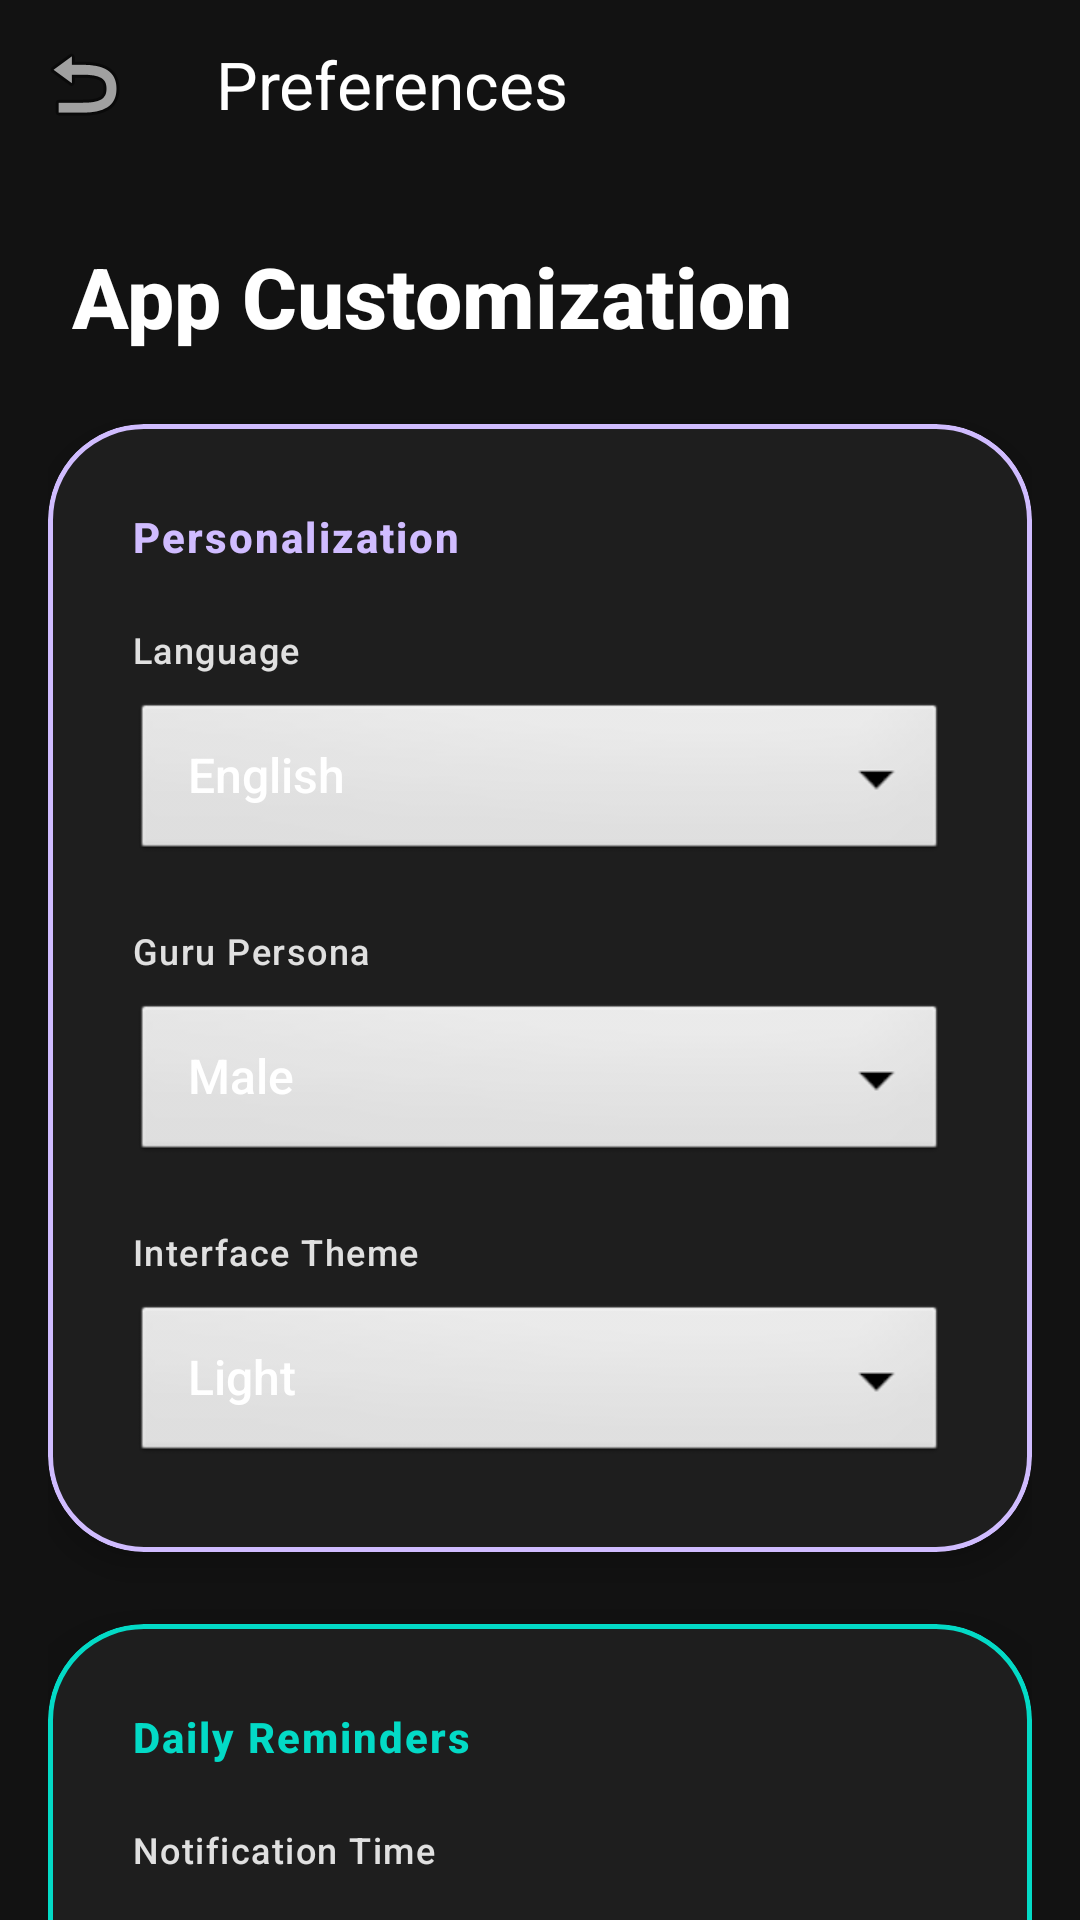

Reconstruct the res/layout file that produces this screen, plus the resources it refers to.
<!-- AndroidManifest.xml: application theme Theme.GoalGuru -->
<!-- res/layout/activity_settings.xml -->
<?xml version="1.0" encoding="utf-8"?>
<androidx.coordinatorlayout.widget.CoordinatorLayout xmlns:android="http://schemas.android.com/apk/res/android"
    xmlns:app="http://schemas.android.com/apk/res-auto"
    android:layout_width="match_parent"
    android:layout_height="match_parent"
    android:background="@color/background">

    <com.google.android.material.appbar.AppBarLayout
        android:layout_width="match_parent"
        android:layout_height="wrap_content"
        android:background="@android:color/transparent"
        app:elevation="0dp">

        <com.google.android.material.appbar.MaterialToolbar
            android:id="@+id/toolbar"
            android:layout_width="match_parent"
            android:layout_height="?attr/actionBarSize"
            app:navigationIcon="@android:drawable/ic_menu_revert"
            app:title="Preferences"
            app:titleTextAppearance="@style/TextAppearance.Material3.TitleLarge"
            app:titleTextColor="@color/text_primary" />

    </com.google.android.material.appbar.AppBarLayout>

    <androidx.core.widget.NestedScrollView
        android:layout_width="match_parent"
        android:layout_height="match_parent"
        android:fillViewport="true"
        app:layout_behavior="@string/appbar_scrolling_view_behavior">

        <LinearLayout
            android:layout_width="match_parent"
            android:layout_height="wrap_content"
            android:orientation="vertical"
            android:paddingHorizontal="16dp"
            android:paddingVertical="24dp">

            <TextView
                android:layout_width="match_parent"
                android:layout_height="wrap_content"
                android:layout_marginStart="8dp"
                android:layout_marginBottom="24dp"
                android:text="App Customization"
                android:textAppearance="@style/TextAppearance.Material3.HeadlineMedium"
                android:textColor="@color/text_primary"
                android:textStyle="bold" />

            
            <com.google.android.material.card.MaterialCardView
                style="?attr/materialCardViewFilledStyle"
                android:layout_width="match_parent"
                android:layout_height="wrap_content"
                android:layout_marginBottom="24dp"
                app:cardBackgroundColor="@color/surface"
                app:cardCornerRadius="32dp"
                app:cardElevation="6dp"
                app:strokeColor="@color/primary"
                app:strokeWidth="1.5dp">

                <LinearLayout
                    android:layout_width="match_parent"
                    android:layout_height="wrap_content"
                    android:orientation="vertical"
                    android:padding="28dp">

                    <TextView
                        android:layout_width="wrap_content"
                        android:layout_height="wrap_content"
                        android:layout_marginBottom="20dp"
                        android:text="Personalization"
                        android:textAppearance="@style/TextAppearance.Material3.LabelLarge"
                        android:textColor="@color/primary"
                        android:textStyle="bold"
                        android:letterSpacing="0.05" />

                    <TextView
                        android:layout_width="match_parent"
                        android:layout_height="wrap_content"
                        android:layout_marginBottom="8dp"
                        android:text="Language"
                        android:textAppearance="@style/TextAppearance.Material3.LabelMedium"
                        android:textColor="@color/text_secondary" />

                    <Spinner
                        android:id="@+id/spinner_language"
                        android:layout_width="match_parent"
                        android:layout_height="56dp"
                        android:entries="@array/languages"
                        android:layout_marginBottom="20dp"
                        android:background="@android:drawable/btn_dropdown"
                        android:overlapAnchor="false" />

                    <TextView
                        android:layout_width="match_parent"
                        android:layout_height="wrap_content"
                        android:layout_marginBottom="8dp"
                        android:text="Guru Persona"
                        android:textAppearance="@style/TextAppearance.Material3.LabelMedium"
                        android:textColor="@color/text_secondary" />

                    <Spinner
                        android:id="@+id/spinner_gender"
                        android:layout_width="match_parent"
                        android:layout_height="56dp"
                        android:entries="@array/genders"
                        android:layout_marginBottom="20dp"
                        android:background="@android:drawable/btn_dropdown"
                        android:overlapAnchor="false" />

                    <TextView
                        android:layout_width="match_parent"
                        android:layout_height="wrap_content"
                        android:layout_marginBottom="8dp"
                        android:text="Interface Theme"
                        android:textAppearance="@style/TextAppearance.Material3.LabelMedium"
                        android:textColor="@color/text_secondary" />

                    <Spinner
                        android:id="@+id/spinner_theme"
                        android:layout_width="match_parent"
                        android:layout_height="56dp"
                        android:entries="@array/themes"
                        android:background="@android:drawable/btn_dropdown"
                        android:overlapAnchor="false" />

                </LinearLayout>
            </com.google.android.material.card.MaterialCardView>

            
            <com.google.android.material.card.MaterialCardView
                style="?attr/materialCardViewFilledStyle"
                android:layout_width="match_parent"
                android:layout_height="wrap_content"
                android:layout_marginBottom="32dp"
                app:cardBackgroundColor="@color/surface"
                app:cardCornerRadius="32dp"
                app:cardElevation="6dp"
                app:strokeColor="@color/secondary"
                app:strokeWidth="1.5dp">

                <LinearLayout
                    android:layout_width="match_parent"
                    android:layout_height="wrap_content"
                    android:orientation="vertical"
                    android:padding="28dp">

                    <TextView
                        android:layout_width="wrap_content"
                        android:layout_height="wrap_content"
                        android:layout_marginBottom="20dp"
                        android:text="Daily Reminders"
                        android:textAppearance="@style/TextAppearance.Material3.LabelLarge"
                        android:textColor="@color/secondary"
                        android:textStyle="bold"
                        android:letterSpacing="0.05" />

                    <TextView
                        android:layout_width="match_parent"
                        android:layout_height="wrap_content"
                        android:layout_marginBottom="12dp"
                        android:text="Notification Time"
                        android:textAppearance="@style/TextAppearance.Material3.LabelMedium"
                        android:textColor="@color/text_secondary" />

                    <TimePicker
                        android:id="@+id/time_picker_notification"
                        android:layout_width="match_parent"
                        android:layout_height="wrap_content"
                        android:timePickerMode="spinner"
                        android:theme="@style/Theme.GoalGuru" />

                </LinearLayout>
            </com.google.android.material.card.MaterialCardView>

            <com.google.android.material.button.MaterialButton
                android:id="@+id/btn_save_settings"
                android:layout_width="match_parent"
                android:layout_height="64dp"
                android:text="SAVE PREFERENCES"
                android:textStyle="bold"
                android:letterSpacing="0.1"
                app:cornerRadius="28dp"
                app:elevation="8dp" />

            <TextView
                android:layout_width="match_parent"
                android:layout_height="wrap_content"
                android:layout_marginTop="48dp"
                android:layout_marginBottom="32dp"
                android:text="GoalGuru v1.0"
                android:textAlignment="center"
                android:textAppearance="@style/TextAppearance.Material3.LabelSmall"
                android:textColor="@color/text_secondary"
                android:alpha="0.4"
                android:letterSpacing="0.05" />

        </LinearLayout>
    </androidx.core.widget.NestedScrollView>

</androidx.coordinatorlayout.widget.CoordinatorLayout>
<!-- resources referenced by this layout -->
<resources>
  <string-array name="genders">
          <item>@string/male</item>
          <item>@string/female</item>
          <item>@string/other</item>
      </string-array>
  <string-array name="languages">
          <item>@string/english</item>
          <item>@string/hindi</item>
      </string-array>
  <string-array name="themes">
          <item>@string/light</item>
          <item>@string/dark</item>
          <item>@string/system</item>
      </string-array>
  <color name="background">#121212</color>
  <color name="primary">#D0BCFF</color>
  <color name="secondary">#03DAC6</color>
  <color name="surface">#1E1E1E</color>
  <color name="text_primary">#FFFFFF</color>
  <color name="text_secondary">#E0E0E0</color>
  <style name="Theme.GoalGuru" parent="Theme.MaterialComponents.DayNight.NoActionBar">
          <item name="colorPrimary">@color/primary</item>
          <item name="colorPrimaryVariant">@color/primary_variant</item>
          <item name="colorSecondary">@color/secondary</item>
          <item name="colorSecondaryVariant">@color/secondary_variant</item>
          <item name="android:windowBackground">@color/background</item>
          <item name="android:colorBackground">@color/background</item>
          <item name="android:textColorPrimary">@color/text_primary</item>
          <item name="android:textColorSecondary">@color/text_secondary</item>
          <item name="colorSurface">@color/surface</item>
          <item name="colorOnSurface">@color/on_surface</item>
          <item name="android:fontFamily">sans-serif-medium</item>
      </style>
  <string name="male">Male</string>
  <string name="female">Female</string>
  <string name="other">Other</string>
  <string name="english">English</string>
  <string name="hindi">Hindi</string>
  <string name="light">Light</string>
  <string name="dark">Dark</string>
  <string name="system">System</string>
  <color name="primary_variant">#381E72</color>
  <color name="secondary_variant">#018786</color>
  <color name="on_surface">#FFFFFF</color>
</resources>
